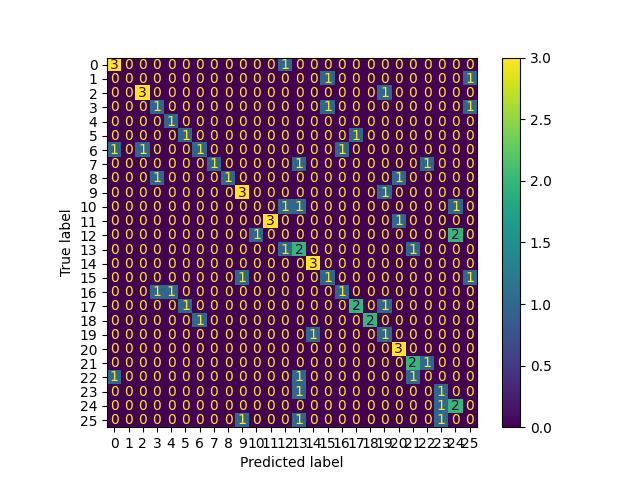

Source data for this figure (header and first rows):
, 0
0, 11
1, 10
2, 21
3, 25
4, 0
5, 20
6, 1
7, 5
8, 13
9, 14
10, 3
11, 25
12, 2
13, 9
14, 5
15, 9
16, 7
17, 11
18, 24
19, 6
20, 21
21, 13
22, 4
23, 2
24, 5
25, 3
26, 19
27, 12
28, 17
29, 1
30, 1
31, 0
32, 16
33, 12
34, 22
35, 8
36, 14
37, 21
38, 15
39, 13
40, 2
41, 4
42, 16
43, 6
44, 8
45, 10
46, 0
47, 7
48, 5
49, 6
50, 12
51, 2
52, 20
53, 12
54, 4
55, 15
56, 17
57, 20
58, 12
59, 2
... 48 more rows
